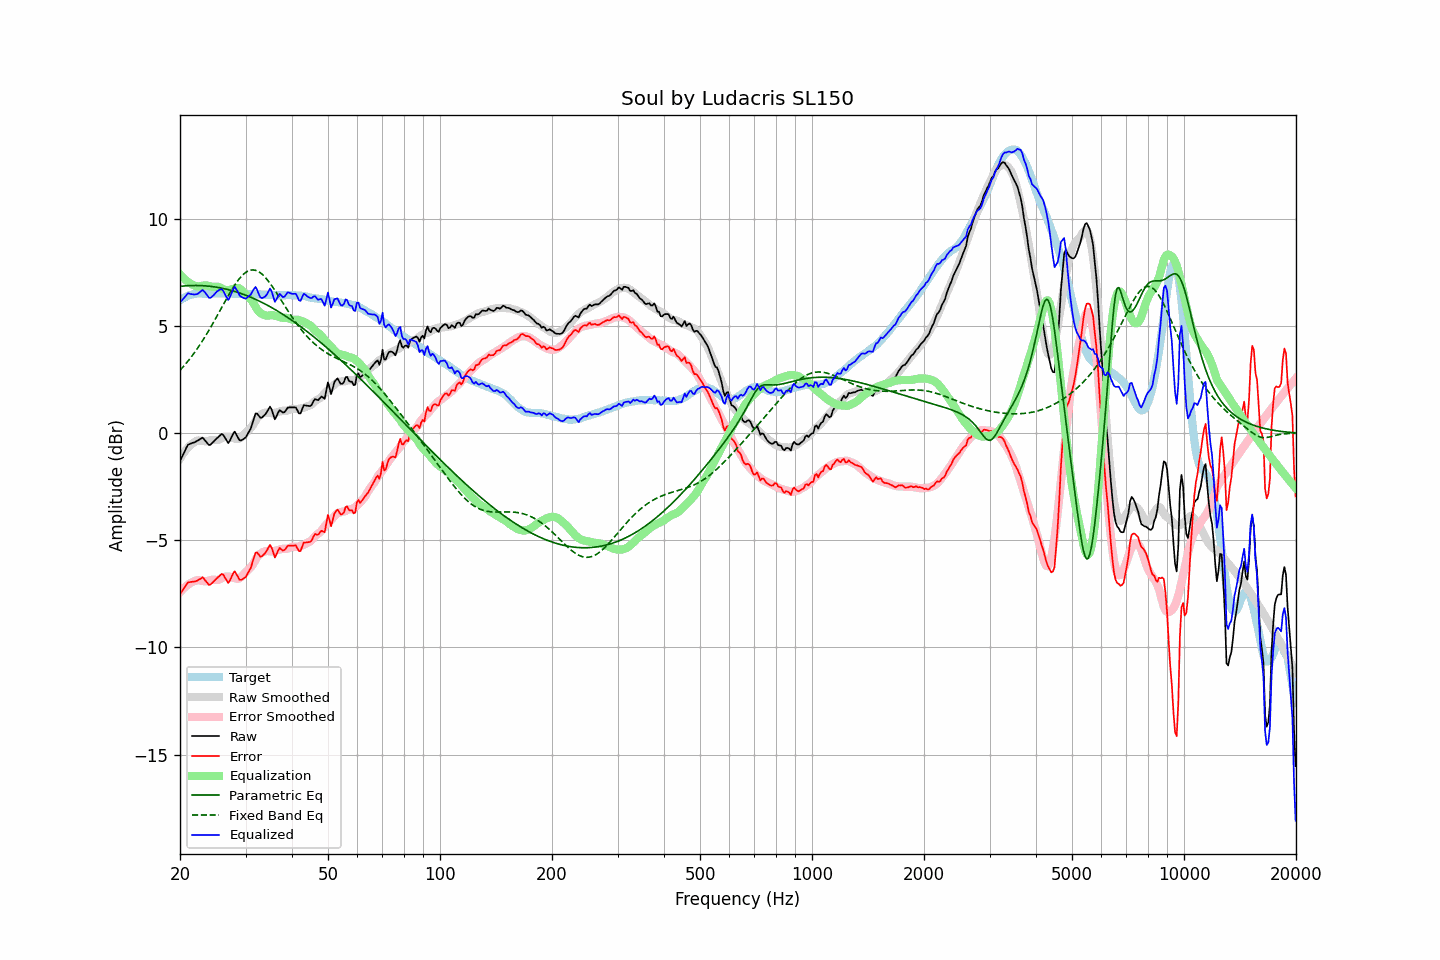

Data behind this chart, as committed beside it:
frequency, raw, error, smoothed, error_smoothed, equalization, parametric_eq, fixed_band_eq, equalized_raw, equalized_smoothed, target
20.00, -1.29, -7.50, -1.18, -7.42, 7.42, 6.86, 2.94, 6.13, 6.24, 6.21
20.20, -1.14, -7.40, -1.06, -7.34, 7.34, 6.87, 3.02, 6.20, 6.28, 6.26
20.40, -0.98, -7.29, -0.95, -7.26, 7.26, 6.88, 3.11, 6.28, 6.31, 6.31
20.61, -0.83, -7.17, -0.85, -7.19, 7.19, 6.88, 3.19, 6.36, 6.34, 6.34
20.81, -0.67, -7.06, -0.75, -7.13, 7.13, 6.89, 3.28, 6.46, 6.37, 6.39
21.02, -0.53, -6.96, -0.67, -7.07, 7.07, 6.89, 3.37, 6.54, 6.40, 6.43
21.23, -0.50, -6.95, -0.59, -7.02, 7.02, 6.90, 3.47, 6.51, 6.43, 6.45
21.44, -0.47, -6.94, -0.52, -6.97, 6.97, 6.90, 3.57, 6.50, 6.45, 6.47
21.66, -0.44, -6.93, -0.46, -6.93, 6.93, 6.90, 3.67, 6.49, 6.47, 6.49
21.87, -0.42, -6.92, -0.41, -6.90, 6.90, 6.90, 3.77, 6.48, 6.49, 6.50
22.09, -0.38, -6.90, -0.37, -6.87, 6.87, 6.90, 3.87, 6.49, 6.51, 6.52
22.31, -0.34, -6.87, -0.33, -6.85, 6.85, 6.90, 3.98, 6.51, 6.52, 6.53
22.54, -0.29, -6.82, -0.34, -6.86, 6.86, 6.90, 4.09, 6.57, 6.53, 6.53
22.76, -0.25, -6.78, -0.35, -6.88, 6.88, 6.90, 4.21, 6.63, 6.53, 6.53
22.99, -0.20, -6.72, -0.36, -6.89, 6.89, 6.89, 4.32, 6.69, 6.53, 6.52
23.22, -0.28, -6.80, -0.38, -6.91, 6.91, 6.89, 4.44, 6.63, 6.53, 6.52
23.45, -0.37, -6.89, -0.38, -6.91, 6.91, 6.88, 4.56, 6.54, 6.53, 6.52
23.69, -0.46, -6.99, -0.36, -6.90, 6.90, 6.88, 4.69, 6.44, 6.53, 6.53
23.92, -0.55, -7.08, -0.34, -6.88, 6.88, 6.87, 4.81, 6.33, 6.53, 6.53
24.16, -0.53, -7.06, -0.32, -6.85, 6.85, 6.86, 4.94, 6.32, 6.53, 6.53
24.40, -0.45, -6.99, -0.31, -6.84, 6.84, 6.85, 5.07, 6.39, 6.53, 6.54
24.65, -0.38, -6.91, -0.31, -6.84, 6.84, 6.84, 5.20, 6.46, 6.53, 6.53
24.89, -0.30, -6.83, -0.31, -6.85, 6.85, 6.83, 5.34, 6.55, 6.53, 6.53
25.14, -0.23, -6.76, -0.32, -6.85, 6.85, 6.82, 5.47, 6.62, 6.53, 6.53
25.39, -0.16, -6.70, -0.30, -6.84, 6.84, 6.81, 5.61, 6.68, 6.53, 6.54
25.65, -0.09, -6.63, -0.27, -6.81, 6.81, 6.79, 5.75, 6.72, 6.53, 6.54
25.91, -0.03, -6.56, -0.23, -6.76, 6.76, 6.78, 5.88, 6.73, 6.53, 6.53
26.16, -0.08, -6.61, -0.19, -6.72, 6.72, 6.76, 6.02, 6.64, 6.53, 6.53
26.43, -0.21, -6.74, -0.17, -6.70, 6.70, 6.74, 6.15, 6.49, 6.53, 6.53
26.69, -0.33, -6.86, -0.15, -6.68, 6.68, 6.73, 6.29, 6.35, 6.53, 6.53
26.96, -0.46, -6.99, -0.16, -6.68, 6.68, 6.71, 6.42, 6.22, 6.53, 6.53
27.23, -0.35, -6.88, -0.18, -6.70, 6.70, 6.69, 6.55, 6.35, 6.52, 6.53
27.50, -0.19, -6.72, -0.20, -6.72, 6.72, 6.67, 6.68, 6.53, 6.52, 6.53
27.77, -0.03, -6.55, -0.22, -6.74, 6.74, 6.65, 6.80, 6.71, 6.52, 6.52
28.05, 0.08, -6.44, -0.25, -6.77, 6.77, 6.63, 6.92, 6.84, 6.52, 6.52
28.33, -0.05, -6.56, -0.27, -6.78, 6.78, 6.60, 7.03, 6.73, 6.52, 6.51
28.62, -0.18, -6.69, -0.27, -6.79, 6.79, 6.58, 7.13, 6.61, 6.52, 6.51
28.90, -0.32, -6.84, -0.25, -6.77, 6.77, 6.55, 7.23, 6.44, 6.52, 6.52
29.19, -0.33, -6.84, -0.19, -6.71, 6.71, 6.53, 7.32, 6.38, 6.51, 6.51
29.48, -0.29, -6.81, -0.12, -6.63, 6.63, 6.50, 7.39, 6.34, 6.51, 6.52
29.78, -0.24, -6.75, -0.04, -6.55, 6.55, 6.47, 7.46, 6.31, 6.51, 6.51
30.08, -0.18, -6.70, 0.04, -6.47, 6.47, 6.45, 7.52, 6.29, 6.51, 6.52
30.38, -0.04, -6.55, 0.11, -6.40, 6.40, 6.42, 7.56, 6.36, 6.51, 6.51
30.68, 0.09, -6.42, 0.17, -6.33, 6.33, 6.39, 7.60, 6.42, 6.51, 6.51
30.99, 0.22, -6.29, 0.25, -6.26, 6.26, 6.35, 7.62, 6.47, 6.51, 6.51
31.30, 0.46, -6.04, 0.34, -6.16, 6.16, 6.32, 7.63, 6.62, 6.50, 6.50
31.61, 0.70, -5.80, 0.46, -6.04, 6.04, 6.29, 7.62, 6.74, 6.50, 6.50
31.93, 0.93, -5.57, 0.59, -5.91, 5.91, 6.26, 7.61, 6.84, 6.50, 6.50
32.24, 0.92, -5.57, 0.71, -5.78, 5.78, 6.22, 7.58, 6.70, 6.49, 6.49
32.57, 0.82, -5.67, 0.80, -5.69, 5.69, 6.19, 7.54, 6.51, 6.49, 6.49
32.89, 0.73, -5.76, 0.87, -5.62, 5.62, 6.15, 7.49, 6.35, 6.48, 6.49
33.22, 0.74, -5.74, 0.91, -5.57, 5.57, 6.11, 7.43, 6.31, 6.48, 6.48
33.55, 0.81, -5.67, 0.94, -5.53, 5.53, 6.07, 7.36, 6.34, 6.47, 6.48
33.89, 0.88, -5.59, 0.96, -5.51, 5.51, 6.04, 7.28, 6.39, 6.47, 6.47
34.23, 0.99, -5.48, 0.97, -5.50, 5.50, 6.00, 7.20, 6.48, 6.47, 6.47
34.57, 1.12, -5.34, 0.97, -5.50, 5.50, 5.96, 7.10, 6.62, 6.46, 6.46
34.92, 1.25, -5.21, 0.95, -5.51, 5.51, 5.91, 7.00, 6.76, 6.46, 6.46
35.27, 1.11, -5.34, 0.94, -5.52, 5.52, 5.87, 6.90, 6.63, 6.45, 6.45
35.62, 0.88, -5.57, 0.94, -5.51, 5.51, 5.83, 6.79, 6.39, 6.45, 6.45
35.97, 0.65, -5.80, 0.96, -5.49, 5.49, 5.79, 6.68, 6.14, 6.45, 6.45
... 635 more rows
